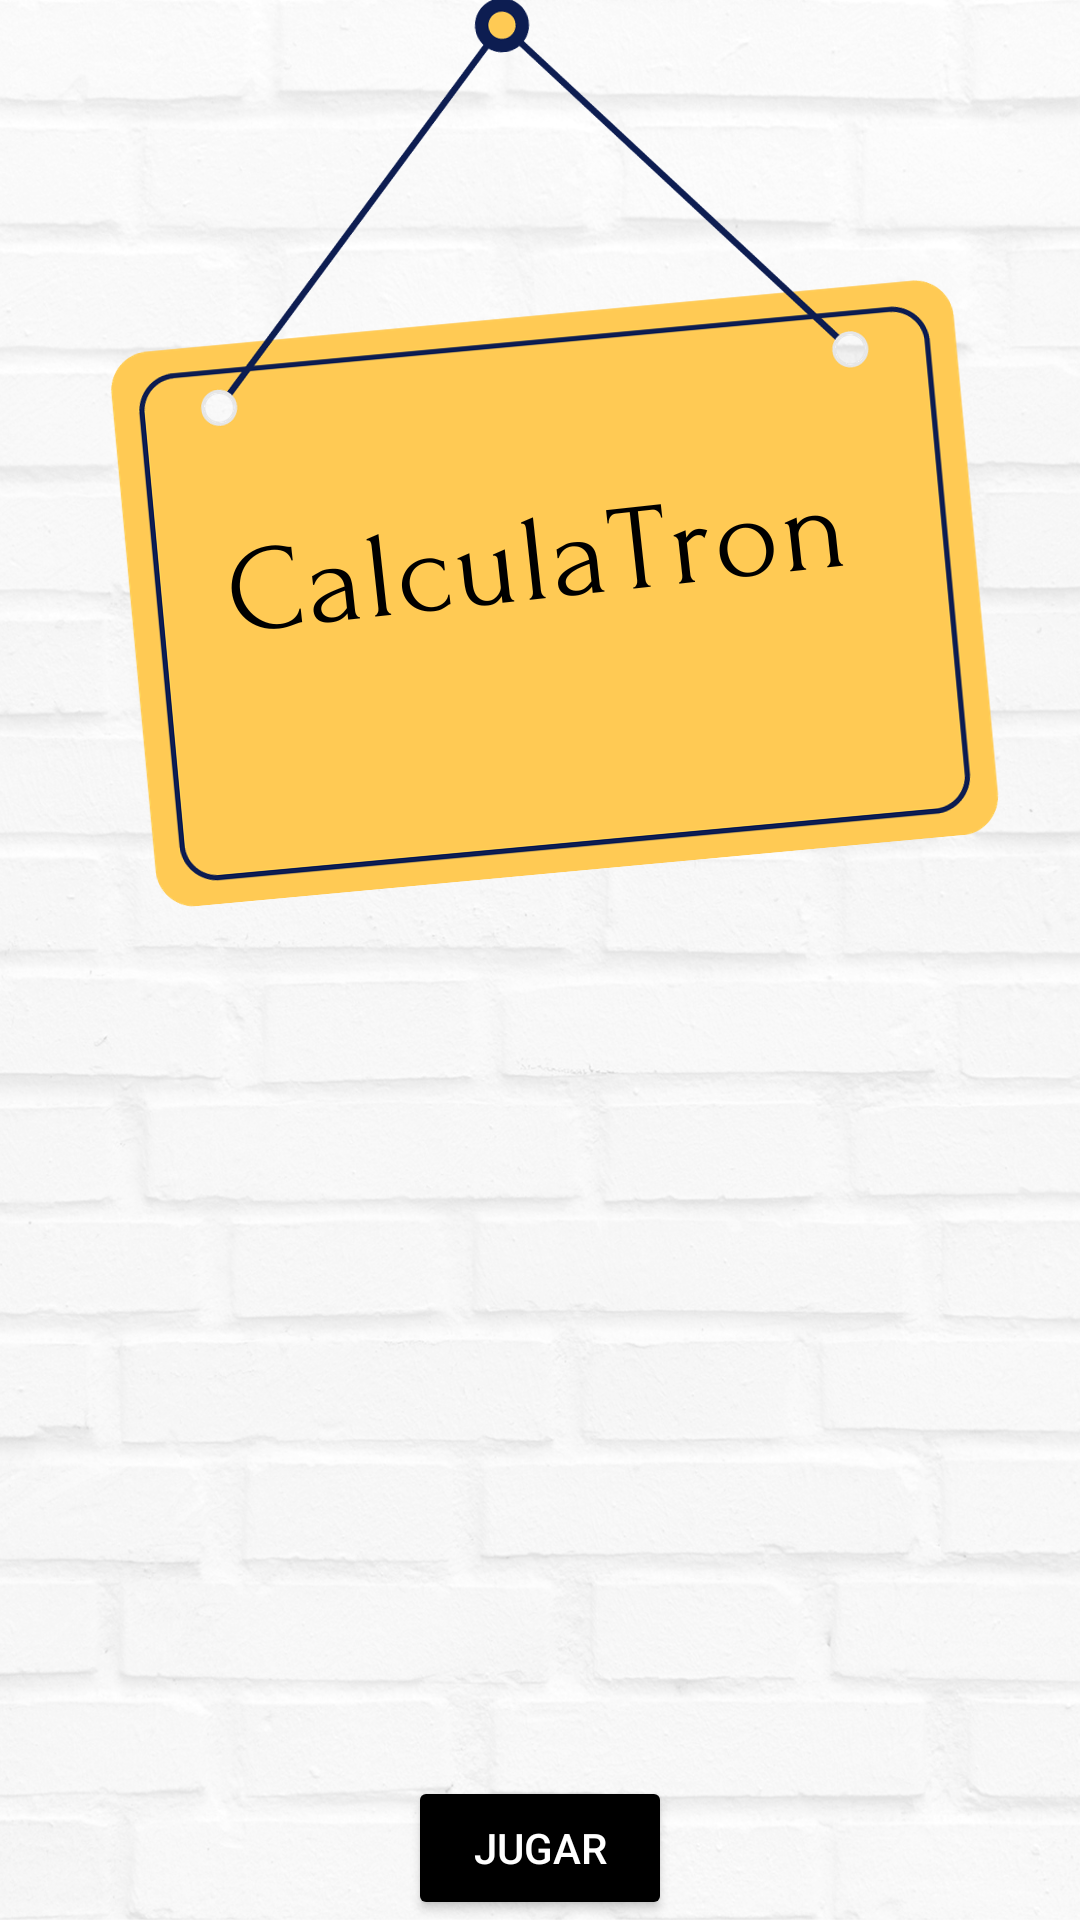

Produce the Android XML layout that renders to this screen, including the resource entries it uses.
<!-- AndroidManifest.xml: application theme Theme.CalculaTron -->
<!-- res/layout/activity_main.xml -->
<?xml version="1.0" encoding="utf-8"?>
<androidx.constraintlayout.widget.ConstraintLayout xmlns:android="http://schemas.android.com/apk/res/android"
    xmlns:app="http://schemas.android.com/apk/res-auto"
    xmlns:tools="http://schemas.android.com/tools"
    android:layout_width="match_parent"
    android:layout_height="match_parent"
    tools:context=".MainActivity"
    android:background="@drawable/inicio">

    <Button
        android:layout_width="wrap_content"
        android:layout_height="wrap_content"
        android:backgroundTint="@color/black"
        app:layout_constraintStart_toStartOf="parent"
        app:layout_constraintEnd_toEndOf="parent"
        app:layout_constraintBottom_toBottomOf="parent"
        android:textColor="@color/white"
        android:text="Jugar"
        android:onClick="jugar"
        />

</androidx.constraintlayout.widget.ConstraintLayout>
<!-- resources referenced by this layout -->
<resources>
  <color name="black">#FF000000</color>
  <color name="white">#FFFFFFFF</color>
  <!-- drawable inicio: png bitmap (drawable, 828718 bytes) -->
  <style name="Theme.CalculaTron" parent="Base.Theme.CalculaTron" />
  <style name="Base.Theme.CalculaTron" parent="Theme.Material3.DayNight.NoActionBar">
          
          <item name="colorPrimary">@color/black</item>
      </style>
</resources>
